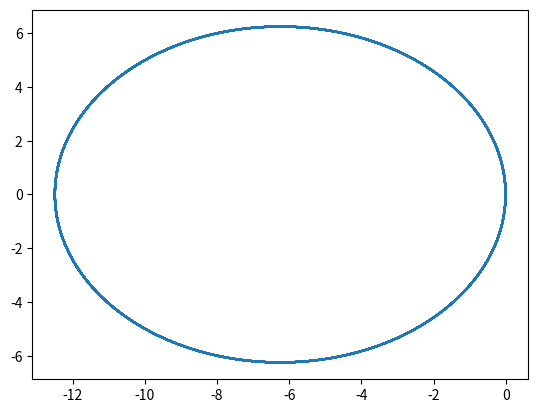

Write Python code to recreate this figure. (Note: this script raises an exception after producing the figure.)
import numpy as np
from numpy.linalg import inv
import matplotlib.pyplot as plt

#setup
t = np.arange(0.0, 14.0, 0.01)
vl=10
vr=90
x=0
y=0
theta=np.pi/2
b=10
dt=0.01
xTruth=[x]
yTruth=[y]
thetaTruth=[theta]

vlTruth=[vl]*1400
#print(vlTruth[0])
vrTruth=[vr]*1400

for counter in range(1,1400):
    if vl==vr:
        x=x+vl*np.cos(theta)
        y=y+vl*np.sin(theta)
        theta=theta
        xTruth.append(x)
        yTruth.append(y)
        thetaTruth.append(theta)
        print("here")
    else:
        w=(vr-vl)/b
        r=(b/2)*(vl+vr)/(vr-vl)

        x=r*np.sin(theta)*np.cos(w*dt)+r*np.cos(theta)*np.sin(w*dt)+x-r*np.sin(theta)
        y=r*np.sin(theta)*np.sin(w*dt)-r*np.cos(theta)*np.cos(w*dt)+y+r*np.cos(theta)
        theta=theta+w*dt
        #theta=theta%(2*np.pi)
        xTruth.append(x)
        yTruth.append(y)
        thetaTruth.append(theta)

vlTruth=np.asarray(vlTruth)
vlNoisy=vlTruth+np.random.normal(0, 0.5, vlTruth.shape)
vrTruth=np.asarray(vrTruth)
vrNoisy=vrTruth+np.random.normal(0, 0.5, vrTruth.shape)
thetaTruth=np.asarray(thetaTruth)
thetaNoisy=thetaTruth+np.random.normal(0, 0.5, thetaTruth.shape)
#plt.plot(xTruth,yTruth)
#plt.show()


prv_time = 0

x=np.array([
            [xTruth[0]],
            [yTruth[0]],
            [thetaTruth[0]],
            [vlTruth[0]],
            [vrTruth[0]]
            ], dtype='float')
#print(x)

P = np.array([
        [0.01, 0, 0, 0, 0],
        [0, 0.01, 0, 0, 0],
        [0, 0, 0.01, 0, 0],
        [0, 0, 0, 0.01, 0],
        [0, 0, 0, 0, 0.01]
        ])
H = np.array([
        [0, 0, 1.0, 0, 0],
        [0, 0, 0, 1.0, 0],
        [0, 0, 0, 0, 1.0]
        ])
I = np.identity(5)
z_sensors = np.zeros([3, 1])
Q = np.zeros([5, 5])
R = np.array([
        [0.25, 0, 0],
        [0, 0.25, 0],
        [0, 0, 0.25]
        ])

A = np.zeros((5,5))

def aFunction(xInput,b,dt):
    xOutput=np.array([
                [0],
                [0],
                [0],
                [0],
                [0]
                ], dtype='float')

    x=xInput[0]
    y=xInput[1]
    theta=xInput[2]
    vl=xInput[3]
    vr=xInput[4]
    if vr==vl:
        x=x+vl*np.cos(theta)
        y=y+vl*np.sin(theta)
        theta=theta
        print("here")
    else:
        w=(vr-vl)/b
        r=(b/2)*(vl+vr)/(vr-vl)

        x=r*np.sin(theta)*np.cos(w*dt)+r*np.cos(theta)*np.sin(w*dt)+x-r*np.sin(theta)
        y=r*np.sin(theta)*np.sin(w*dt)-r*np.cos(theta)*np.cos(w*dt)+y+r*np.cos(theta)
        theta=theta+w*dt

    xOutput[0]=x
    xOutput[1]=y
    xOutput[2]=theta
    xOutput[3]=vl
    xOutput[4]=vr
    return xOutput

def predict():
    global x, P, Q

    """needs to be jacobian"""
    A = np.ones((5,5))

    if x[3]==x[4]:
        #do otherjacobian
        print("here")
    else:
        #jacobian
        A[0][0]=1
        A[0][1]=0
        A[0][2]=(b*(x[4]+x[3])*(np.cos(x[2]+dt*(x[4]-x[3])/b)-np.cos(x[2])))/(2*(x[4]-x[3]))
        A[0][3]=(-x[4]*x[4]*dt*np.cos(x[2]+dt*(x[4]-x[3])/b)+2*b*x[4]*np.sin(x[2]+dt*(x[4]-x[3])/b)-2*b*x[4]*np.sin(x[2])+x[3]*x[3]*dt*np.cos(x[2]+dt*(x[4]-x[3])/b))/(2*(x[4]-x[3])*(x[4]-x[3]))
        A[0][4]=(2*x[3]*b*np.sin(x[2])-2*x[3]*b*np.sin(x[2]+dt*(x[4]-x[3])/b)+x[4]*x[4]*dt*np.cos(x[2]+dt*(x[4]-x[3])/b)-x[3]*x[3]*dt*np.cos(x[2]+dt*(x[4]-x[3])/b))/(2*(x[4]-x[3])*(x[4]-x[3]))
        A[1][0]=0
        A[1][1]=1
        A[1][2]=(b*(x[4]+x[3])*(np.sin(x[2]+dt*(x[4]-x[3])/b)-np.sin(x[2])))/(2*(x[4]-x[3]))
        A[1][3]=(x[3]*x[3]*dt*np.cos(dt*(x[4]-x[3])/b)*np.sin(x[2])+x[3]*x[3]*dt*np.sin(dt*(x[4]-x[3])/b)*np.cos(x[2])+2*b*x[4]*np.sin(dt*(x[4]-x[3])/b)*np.sin(x[2])+2*b*x[4]*np.cos(x[2])-x[4]*x[4]*dt*np.cos(dt*(x[4]-x[3])/b)*np.sin(x[2])-x[4]*x[4]*dt*np.sin(dt*(x[4]-x[3])/b)*np.cos(x[2])-2*b*x[4]*np.cos(dt*(x[4]-x[3])/b)*np.cos(x[2]))/(2*(x[4]-x[3])*(x[4]-x[3]))
        A[1][4]=(x[4]*x[4]*dt*np.cos(dt*(x[4]-x[3])/b)*np.sin(x[2])+x[4]*x[4]*dt*np.sin(dt*(x[4]-x[3])/b)*np.cos(x[2])+2*b*x[3]*np.cos(dt*(x[4]-x[3])/b)*np.cos(x[2])-x[3]*x[3]*dt*np.cos(dt*(x[4]-x[3])/b)*np.sin(x[2])-2*b*x[3]*np.sin(dt*(x[4]-x[3])/b)*np.sin(x[2])-x[3]*x[3]*dt*np.sin(dt*(x[4]-x[3])/b)*np.cos(x[2])-2*b*x[3]*np.cos(x[2]))/(2*(x[4]-x[3])*(x[4]-x[3]))
        A[2][0]=0
        A[2][1]=0
        A[2][2]=1
        A[2][3]=-dt/b
        A[2][4]=dt/b
        A[3][0]=0
        A[3][1]=0
        A[3][2]=0
        A[3][3]=1
        A[3][4]=0
        A[4][0]=0
        A[4][1]=0
        A[4][2]=0
        A[4][3]=0
        A[4][4]=1


    x = aFunction(x, b, dt)

    At = np.transpose(A)
    P = np.add(np.matmul(A, np.matmul(P, At)), Q)
def update(z):
    global x, P
    Y = np.subtract(z_sensors, np.matmul(H, x))
    Ht = np.transpose(H)
    S = np.add(np.matmul(H, np.matmul(P, Ht)), R)
    K = np.matmul(P, Ht)
    Si = inv(S)
    K = np.matmul(K, Si)
    x = np.add(x, np.matmul(K, Y))
    P = np.matmul(np.subtract(I ,np.matmul(K, H)), P)
xList=[]
xList.append(xTruth[0])
yList=[]
yList.append(yTruth[0])
thetaList=[]
thetaList.append(thetaTruth[0])
vlList=[]
vlList.append(vlTruth[0])
#print(vlList)
vrList=[]
vrList.append(vrTruth[0])
for counter in range(1,1400):
    #print(x[3])
    xList.append(x[0])
    yList.append(x[1])
    thetaList.append(x[2])
    vlList.append(x[3])
    vrList.append(x[4])
    z_sensors[0][0]=thetaNoisy[counter]
    z_sensors[1][0]=vlNoisy[counter]
    z_sensors[2][0]=vrNoisy[counter]
    predict()
    #print(x)
    update(z_sensors)
    print(x)
plt.plot(xTruth,yTruth)
plt.plot(xList,yList)
#plt.plot(t,vlNoisy)
#plt.plot(t,vlTruth)
#plt.plot(t,vlList)
#plt.plot(t,vrNoisy)
#plt.plot(t,vrTruth)
#plt.plot(t,vrList)
#plt.plot(t,thetaTruth)
#plt.plot(t,thetaList)
plt.show()
